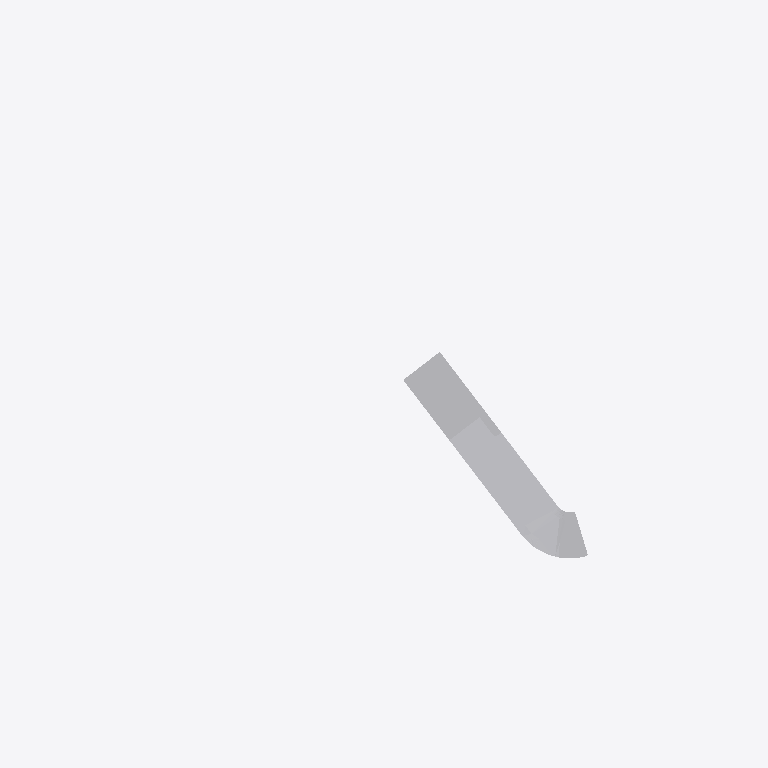
Plan cut of the same IFC building model at storey 'TERRENO' (level -3.30 m, cut at -1.90 m), seen from above with north up, elements coloured by IFC class (only those large enough to see are counted): 2 other elements (light grey). Cut surfaces are drawn darker.
Extent 123.4 m × 86.6 m × 12.1 m (x, y, z). Storeys (6): TERRENO at -3.30 m; Fondazione at -2.30 m; Vuoto sanitario at -1.70 m; Piano Terra at 0.00 m; Piano Primo at 2.95 m; Copertura at 5.95 m. Elements (375): 209 IfcWall, 40 IfcBuildingElementProxy, 35 IfcBeam, 33 IfcDoor, 29 IfcWindow, 14 IfcSlab, 5 IfcColumn, 4 IfcRoof, 3 IfcStair, 1 IfcCovering, 1 IfcRailing, 1 IfcRamp.

HEADER;
FILE_DESCRIPTION(('ViewDefinition [ReferenceView_V1.2]'),'2;1');
FILE_NAME('C:\\Users\\andre\\AppData\\Local\\Temp\\EdificiusTmpDirDocs\\DOC_739927-68848900','2026-11-07T19:07:32',('Ing Andrea Loi'),(' '),'ACCA_IFC.dll Version 600','ACCA Software S.p.A. - Edificius usBIM(s)','Ing Andrea Loi');
FILE_SCHEMA(('IFC4'));
ENDSEC;
DATA;
#7=IFCPROJECT('3GXn_U1SX7R8C_id9Fbo8f',#1,'Ville in via della Menta',$,$,$,$,(#19),#11);
#17369=IFCSITE('1gAXYHoQPBGwYz8MXFQeuM',#1,'Default Site',$,$,#17392,#17396,$,.ELEMENT.,(39,13,6,999600),(9,7,4,799),6.0,$,$);
#32624=IFCBUILDING('0lEnD4wjL7iQj3S$3xXl_S',#1,'Default Building',$,$,#32625,$,$,.ELEMENT.,$,$,#84252);
#32629=IFCBUILDINGSTOREY('25KH3Cddb65B0ltLisULRx',#1,'TERRENO','TERRENO 2228',$,#32638,$,$,.ELEMENT.,-3.3);
#32643=IFCBUILDINGSTOREY('0YvBlaDTv9cxyVW2SOw9ol',#1,'Fondazione','Fondazione 1046',$,#32653,$,$,.ELEMENT.,-2.3);
#32658=IFCBUILDINGSTOREY('0dze15r2H5pw9MpdnEHgpa',#1,'Vuoto sanitario','Vuoto sanitario 314489',$,#32668,$,$,.ELEMENT.,-1.7);
#32673=IFCBUILDINGSTOREY('3Wb_97ujjAWwTQZUBeTkXb',#1,'Piano Terra','Piano Terra 1047',$,#32682,$,$,.ELEMENT.,0.0);
#64198=IFCBUILDINGSTOREY('3KhgfmJvfCIB3x0W0F5gQm',#1,'Piano Primo','Piano Primo 2432',$,#64206,$,$,.ELEMENT.,2.95);
#83892=IFCBUILDINGSTOREY('3MsifCWyj5zA$AKEh$duiy',#1,'Copertura','Copertura 2134',$,#83901,$,$,.ELEMENT.,5.95);
#30445=IFCBUILDINGELEMENTPROXY('1$4636pWL4kgAC$8UPXNkl',#1,'Strada 247806',$,$,#30489,#30494,$,$);
#28960=IFCBUILDINGELEMENTPROXY('0mOcmwYXz51u8INjnJTmjz',#1,'Estrusione (solido) 247808',$,$,#29016,#29020,$,$);
ENDSEC;
